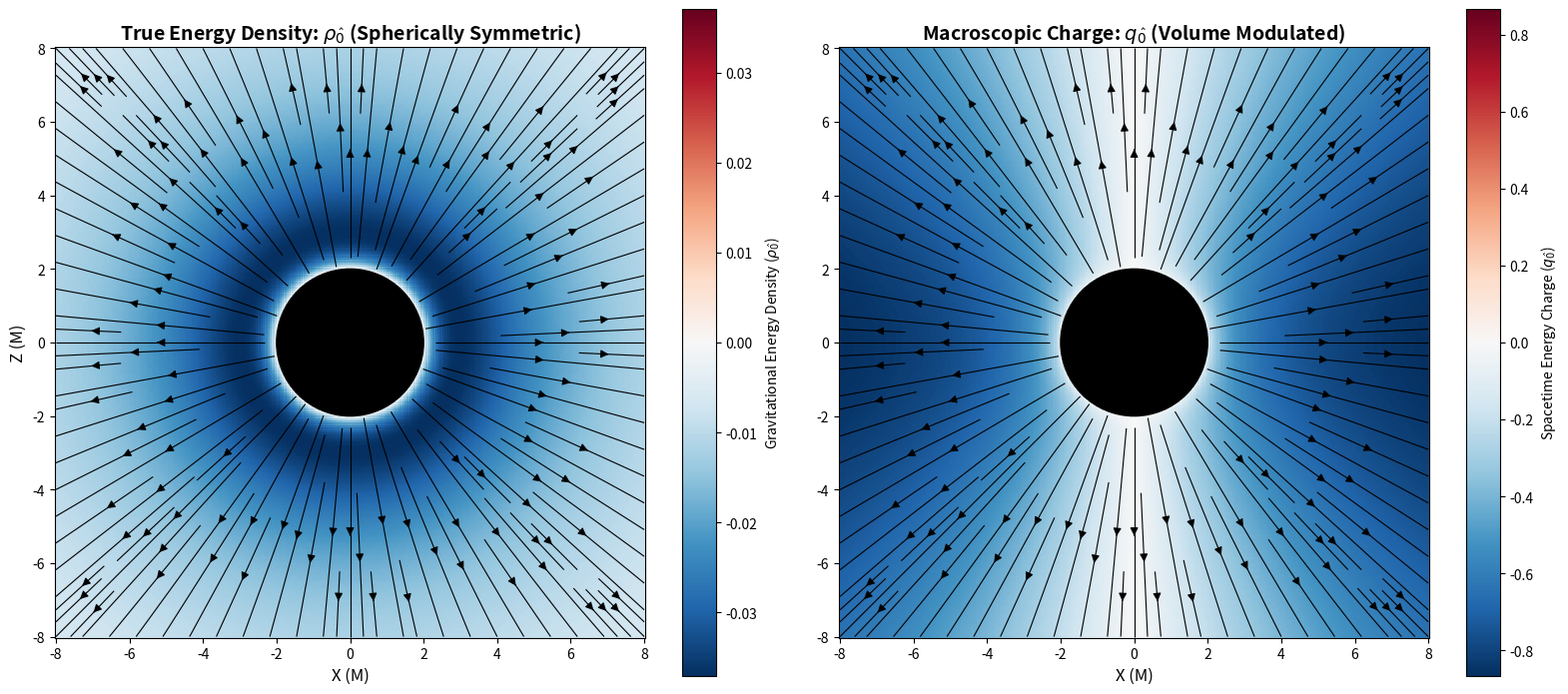

This chart was generated by the following Python code:
import sympy as sp
import numpy as np
import matplotlib.pyplot as plt
from sympy import lambdify

def calculate_automated_fields():
    # --- 1. Variables and Metric Setup ---
    t, r, theta, phi = sp.symbols('t r theta phi', real=True)
    M = sp.symbols('M', real=True, positive=True)
    R_far = sp.symbols('R', real=True, positive=True) # For display in Far Field
    rs = 2 * M
    
    # Use exact fractions to prevent floating point pollution
    half = sp.Rational(1, 2)
    
    alpha_func = sp.sqrt(1 - rs/r)
    
    # Covariant Metric g_uv
    g_cov = sp.diag(-(alpha_func**2), 1/(alpha_func**2), r**2, r**2 * sp.sin(theta)**2)
    g_inv = g_cov.inv()
    
    # Fix the Absolute Value Branch Cut for Spherical Coordinates
    sqrt_det_g = sp.simplify(sp.sqrt(-g_cov.det())).replace(sp.Abs(sp.sin(theta)), sp.sin(theta))
    
    # Non-Rotated Tetrad Legs A_mu^(hat_a)
    Tetrad = sp.Matrix([
        [alpha_func, 0, 0, 0],           # t-leg (index 0)
        [0, 1/alpha_func, 0, 0],         # r-leg (index 1)
        [0, 0, r, 0],                    # theta-leg (index 2)
        [0, 0, 0, r*sp.sin(theta)]       # phi-leg (index 3)
    ])

    print("\n=== 1. NON-ROTATED TETRAD MATRIX (Diagonal / Spherical) ===")
    print("Rows: [t, r, theta, phi]_hat | Cols: [dt, dr, dtheta, dphi]")
    sp.pprint(Tetrad)

    # # #Test case
    # alpha_func = 1
    # # # Covariant Metric g_uv
    # g_cov = sp.diag(-1, 1, r**2, r**2 * sp.sin(theta)**2)
    # g_inv = g_cov.inv()
    # # Fix the Absolute Value Branch Cut for Spherical Coordinates
    # sqrt_det_g = sp.simplify(sp.sqrt(-g_cov.det())).replace(sp.Abs(sp.sin(theta)), sp.sin(theta))
    
    
    # # Non-Rotated Tetrad Legs A_mu^(hat_a)
    # Tetrad = sp.Matrix([
    #     [1, 0, 0, 0],           # t-leg (index 0)
    #     [0, 1, 0, 0],         # r-leg (index 1)
    #     [0, 0, r, 0],                    # theta-leg (index 2)
    #     [0, 0, 0, r*sp.sin(theta)]       # phi-leg (index 3)
    # ]) 
    
    
    # print("\n=== 1. NON-ROTATED TETRAD MATRIX (Diagonal / Spherical) ===")
    # print("Rows: [t, r, theta, phi]_hat | Cols: [dt, dr, dtheta, dphi]")
    # sp.pprint(Tetrad)

    

    # --- 2. Automated Tensor Engines ---
    # Normal vector n_mu = (-alpha, 0, 0, 0)
    n_cov = sp.Matrix([-alpha_func, 0, 0, 0])
    coords = [t, r, theta, phi]

    def get_dynamical_fields(alpha_idx):
        A_mu = Tetrad[alpha_idx, :]
        
        # A. Field Strength F_uv = d_u A_v - d_v A_u
        F_cov = sp.zeros(4, 4)
        for u in range(4):
            for v in range(4):
                F_cov[u, v] = sp.simplify(sp.diff(A_mu[v], coords[u]) - sp.diff(A_mu[u], coords[v]))
        
        # Raise Indices: F^uv = g^ua g^vb F_ab
        F_up = sp.simplify(g_inv * F_cov * g_inv.T)
        
        # B. Electric Field Vector: E^u = n_v * F^uv
        E_vec = [sp.simplify(sum(n_cov[v] * F_up[u, v] for v in range(4))) for u in range(4)]
        
        # C. Hodge Dual: (*F)^uv = (1/2) * (1/sqrt(-g)) * epsilon^uvsr * F_sr
        dual_F = sp.zeros(4, 4)
        for u in range(4):
            for v in range(4):
                if u == v: continue
                hodge_val = 0
                for s in range(4):
                    for r_idx in range(4):
                        eps = sp.LeviCivita(u, v, s, r_idx)
                        if eps != 0:
                            hodge_val += -eps * F_cov[s, r_idx]
                dual_F[u, v] = sp.simplify(hodge_val / (2 * sqrt_det_g))
        
        # D. Magnetic Field Vector: B^u = n_v * (*F)^uv
        B_vec = [sp.simplify(sum(n_cov[v] * dual_F[u, v] for v in range(4))) for u in range(4)]
        
        return E_vec, B_vec
    
    def constitutive_relations(E_Results, B_Results, A_mu):
        E_hat = sp.zeros(4, 4)
        B_hat = sp.zeros(4, 4)
        
        for a in range(4):
            for i_hat in range(4):
                E_hat[a, i_hat] = sp.simplify(sum(E_Results[a][mu] * A_mu[i_hat, mu] for mu in range(4)))
                B_hat[a, i_hat] = sp.simplify(sum(B_Results[a][mu] * A_mu[i_hat, mu] for mu in range(4)))

        D_hat = sp.zeros(4, 4)
        H_hat = sp.zeros(4, 4)
        
        tr_E = sum(E_hat[l, l] for l in range(1, 4))
        tr_B = sum(B_hat[l, l] for l in range(1, 4))

        # --- Time-Leg Projections (hat_alpha = 0) ---
        for i in range(1, 4):
            eps_sum_D = sum(sum(sp.LeviCivita(i, j, k) * B_hat[j, k] for k in range(1, 4)) for j in range(1, 4))
            D_hat[0, i] = sp.simplify(-eps_sum_D)
            
            eps_sum_H = sum(sum(sp.LeviCivita(i, j, k) * E_hat[j, k] for k in range(1, 4)) for j in range(1, 4))
            H_hat[0, i] = sp.simplify(half * eps_sum_H)

        # --- Spatial-Leg Projections (hat_alpha = 1, 2, 3) ---
        for k in range(1, 4):
            for i in range(1, 4):
                delta_ki = 1 if k == i else 0
                
                D_hat[k, i] = sp.simplify(-half * (E_hat[k, i] + E_hat[i, k]) + delta_ki * tr_E)
                
                eps_term = sum(sp.LeviCivita(k, i, j) * E_hat[0, j] for j in range(1, 4))
                H_hat[k, i] = sp.simplify(-B_hat[i, k] + half * delta_ki * tr_B + eps_term)

        return E_hat, B_hat, D_hat, H_hat
    
    def calculate_charges_and_currents(E_hat, B_hat, D_hat, H_hat):
        rho = sp.zeros(4, 1) 
        s = sp.zeros(4, 4)   
        
        def contract_alpha(V, W, col_V, col_W):
            return sum(V[alpha, col_V] * W[alpha, col_W] for alpha in range(4))

        ED_scalar = sp.simplify(sum(contract_alpha(E_hat, D_hat, k, k) for k in range(1, 4)))
        BH_scalar = sp.simplify(sum(contract_alpha(B_hat, H_hat, k, k) for k in range(1, 4)))
        
        # --- Eq 134: rho_0 (Gravitational Energy Density) ---
        rho[0] = sp.simplify(-half * (ED_scalar + BH_scalar))
        
        # --- Eq 135: rho_i (Gravitational Momentum Density) ---
        for i in range(1, 4):
            val = 0
            for j in range(1, 4):
                for k in range(1, 4):
                    eps = sp.LeviCivita(i, j, k)
                    if eps != 0:
                        val += eps * contract_alpha(B_hat, D_hat, j, k)
            rho[i] = sp.simplify(-val)
            
        # --- Eq 136: s^i_0 (Gravitational Energy Flux / Poynting Vector) ---
        for i in range(1, 4):
            val = 0
            for j in range(1, 4):
                for k in range(1, 4):
                    eps = sp.LeviCivita(i, j, k)
                    if eps != 0:
                        val += eps * contract_alpha(E_hat, H_hat, j, k)
            s[0, i] = sp.simplify(-val)
            
        # --- Eq 137: s^i_j (Gravitational Momentum Fluxes) ---
        for j in range(1, 4):
            for i in range(1, 4):
                delta_ij = 1 if i == j else 0
                term1 = contract_alpha(E_hat, D_hat, j, i)
                term2 = contract_alpha(B_hat, H_hat, i, j)
                term3 = -half * delta_ij * (ED_scalar + BH_scalar)
                s[j, i] = sp.simplify(term1 + term2 + term3)

        print("\n=== PRL 2025 SPACETIME CHARGES & CURRENTS Densities (Eqs 25-28) ===")
        print("rho_hat (Charge densities): [rho_0, rho_r, rho_theta, rho_phi]^T")
        sp.pprint(rho)
        print("\nj_hat (Current densities): Rows = hat_alpha (0, r, theta, phi) | Cols = hat_i (dt, dr, dtheta, dphi) directions")
        sp.pprint(s)
        
        
        return rho, s
    
    def calculate_PRL_charges_and_currents(E_hat, B_hat, D_hat, H_hat, sqrt_det_g, alpha_func):
        sqrt_gamma = sp.simplify(sqrt_det_g / alpha_func)
        
        q = sp.zeros(4, 1) 
        j = sp.zeros(4, 4) 
        
        def contract_alpha(V, W, col_V, col_W):
            return sum(V[alpha, col_V] * W[alpha, col_W] for alpha in range(4))

        ED_scalar = sp.simplify(sum(contract_alpha(E_hat, D_hat, k, k) for k in range(1, 4)))
        BH_scalar = sp.simplify(sum(contract_alpha(B_hat, H_hat, k, k) for k in range(1, 4)))
        
        q[0] = sp.simplify(-half * sqrt_gamma * (ED_scalar + BH_scalar))
        
        for i in range(1, 4):
            val = 0
            for k in range(1, 4):
                for l in range(1, 4):
                    eps = sp.LeviCivita(i, k, l)
                    if eps != 0:
                        val += eps * contract_alpha(B_hat, D_hat, k, l)
            q[i] = sp.simplify(-sqrt_gamma * val)
            
        for i in range(1, 4):
            val = 0
            for k in range(1, 4):
                for l in range(1, 4):
                    eps = sp.LeviCivita(i, k, l)
                    if eps != 0:
                        val += eps * contract_alpha(E_hat, H_hat, k, l)
            j[0, i] = sp.simplify(-sqrt_gamma * val)
            
        for leg in range(1, 4): 
            for comp in range(1, 4):
                delta_leg_comp = 1 if comp == leg else 0
                term1 = contract_alpha(E_hat, D_hat, leg, comp)
                term2 = contract_alpha(B_hat, H_hat, comp, leg)
                term3 = -half * delta_leg_comp * (ED_scalar + BH_scalar)
                j[leg, comp] = sp.simplify(sqrt_gamma * (term1 + term2 + term3))

        print("\n=== PRL 2025 SPACETIME CHARGES & CURRENTS (Eqs 25-28) ===")
        print("q_hat (Charges): [q_0, q_r, q_theta, q_phi]^T")
        sp.pprint(q)
        print("\nj_hat (Currents): Rows = hat_alpha (0, r, theta, phi) | Cols = hat_i (dt, dr, dtheta, dphi) directions")
        sp.pprint(j)
        
        return q, j
    
    def plot_analytical_fields(E_hat, q_hat, rho_hat, M_val=1.0):
        print("\n=== 4. GENERATING ANALYTICAL PLOTS ===")
        # 1. Setup 2D Cartesian Grid (X-Z plane, y=0)
        grid_lim = 8.0
        resolution = 250
        x_vals = np.linspace(-grid_lim, grid_lim, resolution)
        z_vals = np.linspace(-grid_lim, grid_lim, resolution)
        X, Z = np.meshgrid(x_vals, z_vals)
        
        # 2. Transform to Spherical Coordinates 
        R = np.sqrt(X**2 + Z**2)
        R = np.where(R < 1e-5, 1e-5, R) # Prevent division by zero
        Theta = np.arccos(Z / R)
        
        # Mask out the interior of the black hole (R < 2M)
        rs_val = 2.0 * M_val
        mask = R > (1.01 * rs_val)
        
        # Safe arrays bypass math domain errors inside the horizon
        R_safe = np.where(mask, R, 1.01 * rs_val)
        Theta_safe = np.where(mask, Theta, np.pi/2)

        # --- 3. Lambdify SymPy Expressions ---
        print("Lambdifying exact symbolic expressions into NumPy functions...")
        
        E_r_sym = sp.simplify(E_hat[0, 1].subs(M, M_val))
        E_theta_sym = sp.simplify(E_hat[0, 2].subs(M, M_val))
        q0_sym = sp.simplify(q_hat[0].subs(M, M_val))
        rho0_sym = sp.simplify(rho_hat[0].subs(M, M_val)) # Extract pure density
        
        E_r_func = lambdify((r, theta), E_r_sym, "numpy")
        E_theta_func = lambdify((r, theta), E_theta_sym, "numpy")
        q0_func = lambdify((r, theta), q0_sym, "numpy")
        rho0_func = lambdify((r, theta), rho0_sym, "numpy")
        
        # --- 4. Evaluate on Grid ---
        print("Evaluating analytical fields over the 2D grid...")
        E_r_num = np.zeros_like(R)
        E_theta_num = np.zeros_like(R)
        q0_num = np.zeros_like(R)
        rho0_num = np.zeros_like(R)
        
        # Vectorized evaluation
        E_r_num[mask] = E_r_func(R_safe[mask], Theta_safe[mask])
        E_theta_num[mask] = E_theta_func(R_safe[mask], Theta_safe[mask])
        q0_num[mask] = q0_func(R_safe[mask], Theta_safe[mask])
        rho0_num[mask] = rho0_func(R_safe[mask], Theta_safe[mask])
        
        # Correct 3D to 2D Projection for vector fields
        sign_x = np.sign(X)
        sign_x[sign_x == 0] = 1.0 
        
        Ex = (E_r_num * np.sin(Theta) + E_theta_num * np.cos(Theta)) * sign_x
        Ez = E_r_num * np.cos(Theta) - E_theta_num * np.sin(Theta)
        
        # Apply visual mask
        Ex[~mask] = np.nan
        Ez[~mask] = np.nan
        q0_num[~mask] = np.nan
        rho0_num[~mask] = np.nan

        # --- 5. Rendering ---
        print("Rendering Plot...")
        fig, axes = plt.subplots(1, 2, figsize=(16, 7))
        
        # --- Panel 1: Physical Density (rho_0) ---
        ax1 = axes[0]
        rho_max = np.nanmax(np.abs(rho0_num))
        if np.isnan(rho_max) or rho_max == 0: rho_max = 1.0
        
        cmap1 = ax1.pcolormesh(X, Z, rho0_num, shading='auto', cmap='RdBu_r', vmin=-rho_max, vmax=rho_max)
        fig.colorbar(cmap1, ax=ax1, label=r"Gravitational Energy Density ($\rho_{\hat{0}}$)")
        ax1.streamplot(x_vals, z_vals, Ex, Ez, color='black', density=1.5, linewidth=0.8, arrowsize=1.2)
        ax1.add_patch(plt.Circle((0, 0), rs_val, color='black', zorder=10))
        ax1.set_aspect('equal')
        ax1.set_title("True Energy Density: $\\rho_{\hat{0}}$ (Spherically Symmetric)", fontsize=14, fontweight='bold')
        ax1.set_xlabel("X (M)", fontsize=12)
        ax1.set_ylabel("Z (M)", fontsize=12)

        # --- Panel 2: Macroscopic Charge (q_0) ---
        ax2 = axes[1]
        q_max = np.nanmax(np.abs(q0_num))
        if np.isnan(q_max) or q_max == 0: q_max = 1.0 
        
        cmap2 = ax2.pcolormesh(X, Z, q0_num, shading='auto', cmap='RdBu_r', vmin=-q_max, vmax=q_max)
        fig.colorbar(cmap2, ax=ax2, label=r"Spacetime Energy Charge ($q_{\hat{0}}$)")
        ax2.streamplot(x_vals, z_vals, Ex, Ez, color='black', density=1.5, linewidth=0.8, arrowsize=1.2)
        ax2.add_patch(plt.Circle((0, 0), rs_val, color='black', zorder=10))
        ax2.set_aspect('equal')
        ax2.set_title("Macroscopic Charge: $q_{\hat{0}}$ (Volume Modulated)", fontsize=14, fontweight='bold')
        ax2.set_xlabel("X (M)", fontsize=12)

        out_name = "Analytical_Density_vs_Charge.png"
        plt.tight_layout()
        plt.savefig(out_name, dpi=200)
        print(f"🎉 Plot successfully saved to {out_name}\n")

    labels = ['t', 'r', 'theta', 'phi']
    E_Results = []
    B_Results = []
    
    print("\nCalculating Automated Electric and Magnetic Fields...")
    for i in range(4):
        E, B = get_dynamical_fields(i)
        E_Results.append(E)
        B_Results.append(B)

    print("\n--- Electric Field (Radial Components E^a_R) ---")
    for i in range(4):
        print(f"E^({labels[i]}R) = ")
        sp.pprint(sp.simplify(E_Results[i][1].subs(r, R_far)))
        print("")

    B_Matrix_Rows = []
    for i in range(4):
        B_Matrix_Rows.append([B_Results[i][1], B_Results[i][2], B_Results[i][3]])
    B_Matrix = sp.Matrix(B_Matrix_Rows)

    print("\n=== 3. MAGNETIC FIELD MATRIX (Automated Hodge Dual) ===")
    sp.pprint(B_Matrix)

    E_hat, B_hat, D_hat, H_hat = constitutive_relations(E_Results, B_Results, Tetrad)

    # Calculate Charges
    rho_hat, s_hat = calculate_charges_and_currents(E_hat, B_hat, D_hat, H_hat)
    q_hat, j_hat = calculate_PRL_charges_and_currents(E_hat, B_hat, D_hat, H_hat, sqrt_det_g, alpha_func)

    # Trigger Visualization
    plot_analytical_fields(E_hat, q_hat,rho_hat, M_val=1.0)
if __name__ == "__main__":
    calculate_automated_fields()
